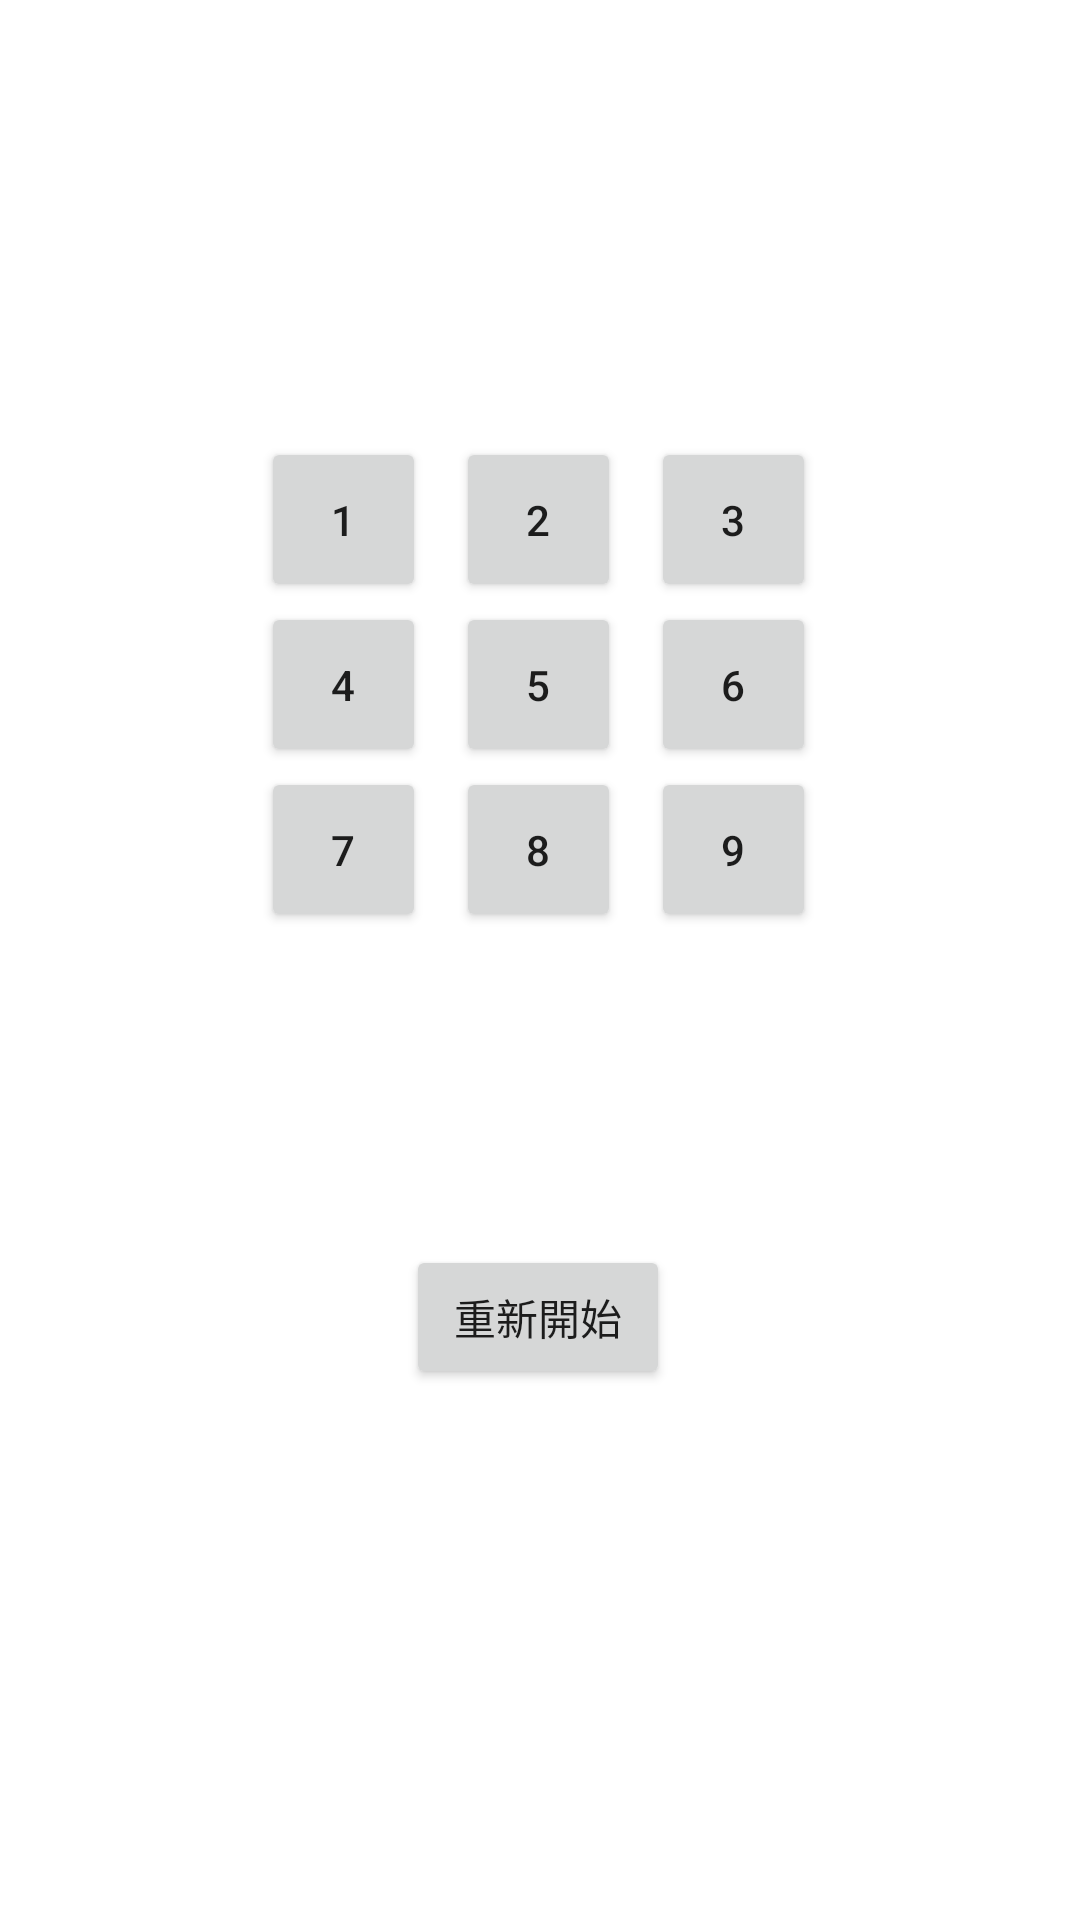

Android layout source for this screen:
<!-- AndroidManifest.xml: application theme Theme.Numbergame -->
<!-- res/layout/activity_main.xml -->
<?xml version="1.0" encoding="utf-8"?>
<androidx.constraintlayout.widget.ConstraintLayout xmlns:android="http://schemas.android.com/apk/res/android"
    xmlns:app="http://schemas.android.com/apk/res-auto"
    xmlns:tools="http://schemas.android.com/tools"
    android:layout_width="match_parent"
    android:layout_height="match_parent"
    tools:context=".MainActivity">


    <TextView
        android:id="@+id/answer1"
        android:layout_width="wrap_content"
        android:layout_height="wrap_content"
        android:layout_marginTop="316dp"
        android:textSize="60dp"
        app:layout_constraintEnd_toEndOf="parent"
        app:layout_constraintHorizontal_bias="0.498"
        app:layout_constraintStart_toStartOf="parent"
        app:layout_constraintTop_toTopOf="parent" />

    <TextView
        android:id="@+id/answer2"
        android:layout_width="wrap_content"
        android:layout_height="wrap_content"
        app:layout_constraintBottom_toBottomOf="parent"
        app:layout_constraintEnd_toEndOf="parent"
        app:layout_constraintHorizontal_bias="0.498"
        app:layout_constraintStart_toStartOf="parent"
        app:layout_constraintTop_toBottomOf="@+id/answer1"
        app:layout_constraintVertical_bias="0.0" />

    <Button
        android:id="@+id/restart"
        android:layout_width="wrap_content"
        android:layout_height="wrap_content"
        android:onClick="restart"
        android:text="重新開始"
        app:layout_constraintBottom_toBottomOf="parent"
        app:layout_constraintEnd_toEndOf="parent"
        app:layout_constraintHorizontal_bias="0.498"
        app:layout_constraintStart_toStartOf="parent"
        app:layout_constraintTop_toBottomOf="@+id/answer2"
        app:layout_constraintVertical_bias="0.0" />

    <LinearLayout
        android:id="@+id/linearLayout5"
        android:layout_width="wrap_content"
        android:layout_height="wrap_content"
        android:orientation="vertical"
        app:layout_constraintBottom_toBottomOf="parent"
        app:layout_constraintEnd_toEndOf="parent"
        app:layout_constraintHorizontal_bias="0.497"
        app:layout_constraintStart_toStartOf="parent"
        app:layout_constraintTop_toTopOf="parent"
        app:layout_constraintVertical_bias="0.307">

        <LinearLayout
            android:id="@+id/linearLayout2"
            android:layout_width="wrap_content"
            android:layout_height="wrap_content"
            android:orientation="horizontal">

            <Button
                android:id="@+id/One"
                android:layout_width="55dp"
                android:layout_height="55dp"
                android:onClick="one"
                android:text="1" />

            <LinearLayout
                android:layout_width="10dp"
                android:layout_height="match_parent"
                android:orientation="horizontal"></LinearLayout>

            <Button
                android:id="@+id/Two"
                android:layout_width="55dp"
                android:layout_height="55dp"
                android:onClick="two"
                android:text="2" />

            <LinearLayout
                android:layout_width="10dp"
                android:layout_height="match_parent"
                android:orientation="horizontal"></LinearLayout>

            <Button
                android:id="@+id/Three"
                android:layout_width="55dp"
                android:layout_height="55dp"
                android:onClick="three"
                android:text="3" />
        </LinearLayout>

        <LinearLayout
            android:id="@+id/linearLayout3"
            android:layout_width="wrap_content"
            android:layout_height="wrap_content"
            android:orientation="horizontal">

            <Button
                android:id="@+id/Four"
                android:layout_width="55dp"
                android:layout_height="55dp"
                android:onClick="four"
                android:text="4" />

            <LinearLayout
                android:layout_width="10dp"
                android:layout_height="match_parent"
                android:orientation="horizontal"></LinearLayout>

            <Button
                android:id="@+id/Five"
                android:layout_width="55dp"
                android:layout_height="55dp"
                android:onClick="five"
                android:text="5" />

            <LinearLayout
                android:layout_width="10dp"
                android:layout_height="match_parent"
                android:orientation="horizontal"></LinearLayout>

            <Button
                android:id="@+id/Six"
                android:layout_width="55dp"
                android:layout_height="55dp"
                android:onClick="six"
                android:text="6" />
        </LinearLayout>

        <LinearLayout
            android:id="@+id/linearLayout4"
            android:layout_width="wrap_content"
            android:layout_height="wrap_content"
            android:orientation="horizontal">

            <Button
                android:id="@+id/Seven"
                android:layout_width="55dp"
                android:layout_height="55dp"
                android:onClick="seven"
                android:text="7" />

            <LinearLayout
                android:layout_width="10dp"
                android:layout_height="match_parent"
                android:orientation="horizontal"></LinearLayout>

            <Button
                android:id="@+id/Eight"
                android:layout_width="55dp"
                android:layout_height="55dp"
                android:onClick="eight"
                android:text="8" />

            <LinearLayout
                android:layout_width="10dp"
                android:layout_height="match_parent"
                android:orientation="horizontal"></LinearLayout>

            <Button
                android:id="@+id/Nine"
                android:layout_width="55dp"
                android:layout_height="55dp"
                android:onClick="nine"
                android:text="9" />
        </LinearLayout>

    </LinearLayout>

</androidx.constraintlayout.widget.ConstraintLayout>
<!-- resources referenced by this layout -->
<resources>
  <style name="Theme.Numbergame" parent="Theme.MaterialComponents.DayNight.DarkActionBar">
          
          <item name="colorPrimary">@color/purple_500</item>
          <item name="colorPrimaryVariant">@color/purple_700</item>
          <item name="colorOnPrimary">@color/white</item>
          
          <item name="colorSecondary">@color/teal_200</item>
          <item name="colorSecondaryVariant">@color/teal_700</item>
          <item name="colorOnSecondary">@color/black</item>
          
          <item name="android:statusBarColor" tools:targetApi="l">?attr/colorPrimaryVariant</item>
          
      </style>
  <!-- not gathered from this repository: default colours our renderer supplied (Android Studio template values) -->
  <color name="purple_500">#FF6200EE</color>
  <color name="purple_700">#FF3700B3</color>
  <color name="teal_200">#FF03DAC5</color>
  <color name="teal_700">#FF018786</color>
  <color name="black">#FF000000</color>
  <color name="white">#FFFFFFFF</color>
</resources>
